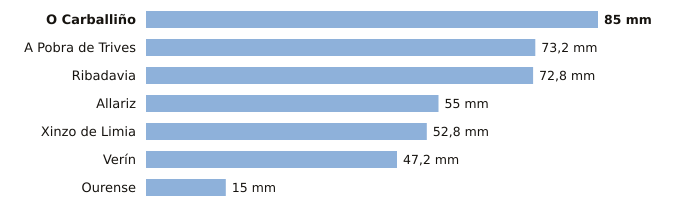

The data file committed next to this chart (first rows):
estacion, provincia, indicativo, mm_6_dias_anteriores, mm_hoy, mm_7_dias, horas_de_hoy
O Carballiño, Ourense, 1700X, 85.0, 0.0, 85.0, 3
A Pobra de Trives, Ourense, 1631E, 73.2, 0.0, 73.2, 3
Ribadavia, Ourense, 1701X, 72.8, 0.0, 72.8, 2
Allariz, Ourense, 1706A, 55.0, 0.0, 55.0, 1
Xinzo de Limia, Ourense, 1735X, 52.8, 0.0, 52.8, 3
Verín, Ourense, 2978X, 47.2, 0.0, 47.2, 3
Ourense, Ourense, 1690A, 15.0, 0.0, 15.0, 3
